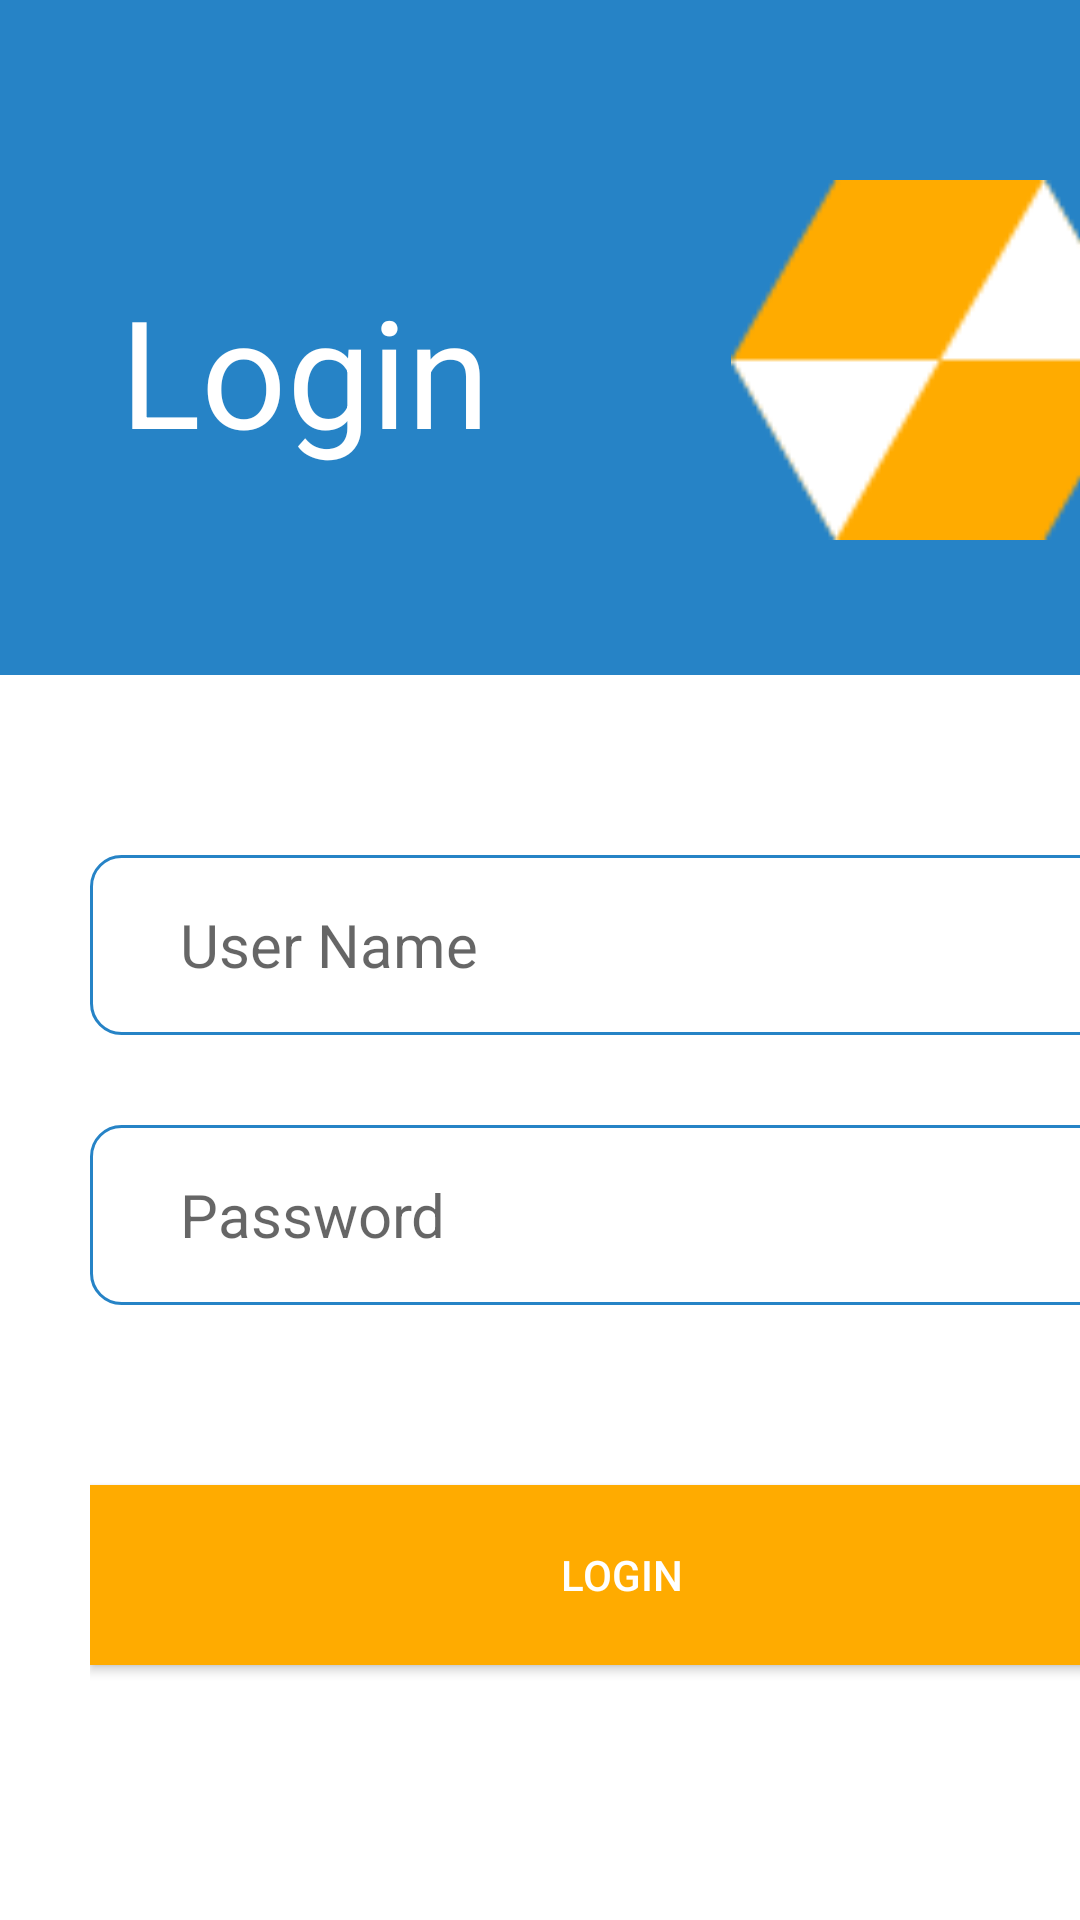

The Android layout XML behind this screen, and the referenced resources:
<!-- AndroidManifest.xml: application theme Theme.TeachExactly -->
<!-- res/layout/activity_main.xml -->
<?xml version="1.0" encoding="utf-8"?>
<androidx.constraintlayout.widget.ConstraintLayout xmlns:android="http://schemas.android.com/apk/res/android"
    xmlns:app="http://schemas.android.com/apk/res-auto"
    xmlns:tools="http://schemas.android.com/tools"
    android:layout_width="match_parent"
    android:layout_height="match_parent"
    android:visibility="visible"
    tools:context=".MainActivity"
    tools:visibility="visible">

    <LinearLayout
        android:layout_width="match_parent"
        android:layout_height="match_parent"
        android:orientation="vertical">

        <LinearLayout
            android:id="@+id/linearLayout"
            android:layout_width="match_parent"
            android:layout_height="225dp"
            android:background="@color/blue"
            android:orientation="horizontal"
            app:layout_constraintTop_toTopOf="parent"
            tools:ignore="MissingConstraints"
            tools:layout_editor_absoluteX="-16dp">

            <TextView
                android:layout_width="wrap_content"
                android:layout_height="wrap_content"
                android:layout_marginStart="40dp"
                android:layout_marginTop="90dp"
                android:text="@string/login"
                android:textColor="@color/white"
                android:textSize="50sp" />

            <ImageView
                android:layout_width="200dp"
                android:layout_height="120dp"
                android:layout_marginStart="50dp"
                android:layout_marginTop="60dp"
                android:src="@drawable/login_icon" />

        </LinearLayout>

        <LinearLayout
            android:layout_width="414dp"
            android:layout_height="509dp"
            android:orientation="vertical"
            tools:ignore="MissingConstraints"
            tools:layout_editor_absoluteX="0dp"
            tools:layout_editor_absoluteY="222dp">

            <LinearLayout
                android:layout_width="match_parent"
                android:layout_height="match_parent"
                android:layout_margin="30dp"
                android:orientation="vertical">

                <EditText
                    android:id="@+id/user"
                    android:layout_width="match_parent"
                    android:layout_height="60dp"
                    android:layout_marginTop="30dp"
                    android:background="@drawable/editext_design"
                    android:hint="@string/user_name"
                    android:textAlignment="textStart"
                    android:paddingStart="30dp"
                    android:textColor="@color/blue"
                    android:textSize="20sp"
                    tools:ignore="RtlSymmetry" />

                <EditText
                    android:id="@+id/pwd"
                    android:layout_width="match_parent"
                    android:layout_height="60dp"
                    android:layout_marginTop="30dp"
                    android:hint="@string/password"
                    android:paddingStart="30dp"
                    android:background="@drawable/editext_design"
                    android:textColor="@color/blue"
                    android:textSize="20sp"
                    tools:ignore="RtlSymmetry" />

                <Button
                    android:id="@+id/login"
                    android:layout_width="match_parent"
                    android:layout_height="60dp"
                    android:layout_marginTop="60dp"
                    android:text="@string/login"
                    android:textColor="@color/white"
                    android:background="@color/yellow" />
            </LinearLayout>


        </LinearLayout>

    </LinearLayout>


</androidx.constraintlayout.widget.ConstraintLayout>
<!-- resources referenced by this layout -->
<resources>
  <color name="blue">#2683C6</color>
  <color name="white">#FFFFFFFF</color>
  <color name="yellow">#FFAB00</color>
  <!-- drawable editext_design (drawable) -->
  <?xml version="1.0" encoding="utf-8"?>
  <selector xmlns:android="http://schemas.android.com/apk/res/android">
      <item android:state_enabled="true" android:state_focused="true">
          <shape android:shape="rectangle">
              <solid android:color="@color/white"/>
              <corners android:radius="10dp"/>
              <stroke android:color="@color/blue" android:width="1dp"/>
          </shape>
      </item>
      <item android:state_enabled="true" >
          <shape android:shape="rectangle">
              <solid android:color="@color/white"/>
              <corners android:radius="10dp"/>
              <stroke android:color="@color/blue" android:width="1dp"/>
          </shape>
      </item>
  
  </selector>
  <!-- drawable login_icon: png bitmap (drawable-v24, 1482 bytes) -->
  <string name="login">Login</string>
  <string name="password">Password</string>
  <string name="user_name">User Name</string>
  <style name="Theme.TeachExactly" parent="Theme.MaterialComponents.DayNight.DarkActionBar">
          
  
          <item name="backgroundColor">@color/blue</item>
          <item name="colorOnSecondary">@color/yellow</item>
          
          <item name="android:statusBarColor" tools:targetApi="l">?attr/backgroundColor</item>
          
      </style>
</resources>
